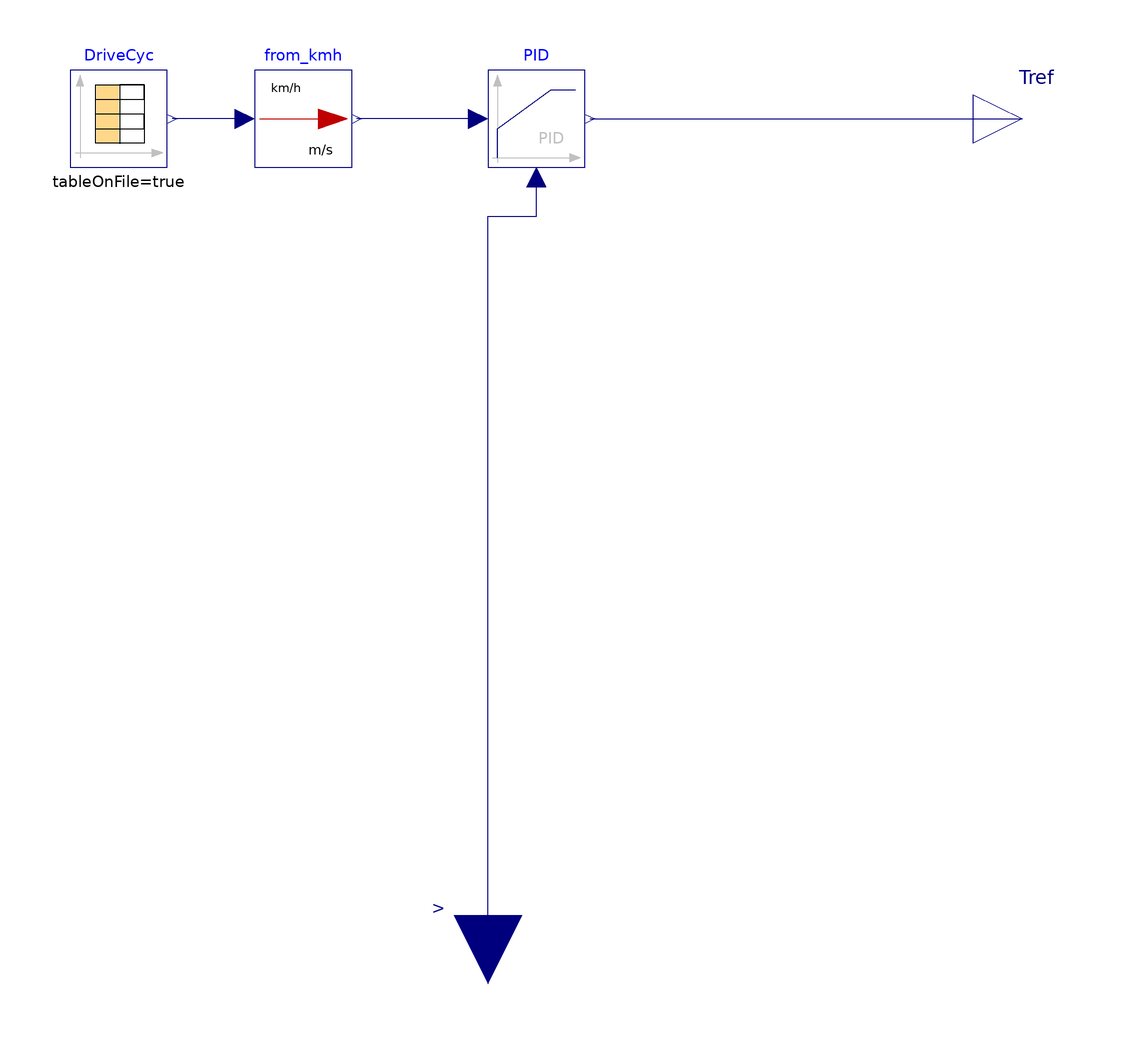

Above is the diagram view of the following Modelica model: its components placed by their Placement annotations and its connect equations drawn as lines.

model SimpleDriver
    parameter String CycleFileName = "MyCycleName.txt" "Drive Cycle Name ex: \"sort1.txt\"";
    parameter Real k "Controller gain";
    parameter Modelica.SIunits.Time T "Controller Integral part time constant";
    parameter Real yMax = 1000000.0 "Max output value (absolute)";
    Modelica.Blocks.Interfaces.RealOutput Tref annotation(Placement(transformation(extent = {{100,40},{120,60}}), iconTransformation(extent = {{100,50},{120,70}})));
    Modelica.Blocks.Sources.CombiTimeTable DriveCyc(tableOnFile = true, tableName = "Cycle", extrapolation = Modelica.Blocks.Types.Extrapolation.Periodic, fileName = CycleFileName, columns = {2}) annotation(Placement(transformation(extent = {{-86,40},{-66,60}})));
    Modelica.Blocks.Math.UnitConversions.From_kmh from_kmh annotation(Placement(transformation(extent = {{-48,40},{-28,60}})));
    Modelica.Blocks.Continuous.LimPID PID(k = k, Ti = T, Td = 1000000.0, yMax = yMax) annotation(Placement(transformation(extent = {{0,40},{20,60}})));
    Modelica.Blocks.Interfaces.RealInput V annotation(Placement(visible = true, transformation(origin = {0,-114}, extent = {{14,-14},{-14,14}}, rotation = 90), iconTransformation(origin = {0,-112}, extent = {{12,-12},{-12,12}}, rotation = 90)));
  equation
    connect(from_kmh.u,DriveCyc.y[1]) annotation(Line(points = {{-50,50},{-65,50}}, color = {0,0,127}, smooth = Smooth.None));
    connect(V,PID.u_m) annotation(Line(points = {{0.00000000000000177636,-114},{0.00000000000000177636,30},{10,30},{10,38}}, color = {0,0,127}, smooth = Smooth.None));
    connect(PID.u_s,from_kmh.y) annotation(Line(points = {{-2,50},{-27,50}}, color = {0,0,127}, smooth = Smooth.None));
    connect(PID.y,Tref) annotation(Line(points = {{21,50},{110,50}}, color = {0,0,127}, smooth = Smooth.None));
    annotation(Diagram(coordinateSystem(preserveAspectRatio = true, extent = {{-100,-100},{100,100}}), graphics), Icon(coordinateSystem(preserveAspectRatio = true, extent = {{-100,-100},{100,100}}), graphics = {Rectangle(extent = {{-100,100},{100,-100}}, lineColor = {95,95,95}, fillPattern = FillPattern.Solid, fillColor = {255,255,255}),Polygon(points = {{-50,-60},{-50,20},{0,20},{0,-60},{2,-60},{-50,-60}}, lineColor = {95,95,95}, smooth = Smooth.None),Rectangle(extent = {{-34,32},{-16,20}}, lineColor = {95,95,95}),Polygon(points = {{-12,14},{-20,8},{-12,-2},{48,-6},{54,8},{-12,14}}, lineColor = {95,95,95}, smooth = Smooth.None),Polygon(points = {{-16,-44},{76,-56},{80,-90},{64,-88},{62,-68},{-16,-52},{-16,-44}}, lineColor = {95,95,95}, smooth = Smooth.None),Text(extent = {{-90,126},{88,112}}, lineColor = {0,0,255}, textString = "%name"),Ellipse(extent = {{-44,62},{-6,30}}, lineColor = {95,95,95}, fillColor = {255,255,255}, fillPattern = FillPattern.Solid)}), Documentation(info = "<html>
<p>Modello semplice di pilota.</p>
<p>Esso contiene al suo interno il ciclo di riferimento, che insegue attraverso un regolatore PI.</p>
</html>"));
  end SimpleDriver;